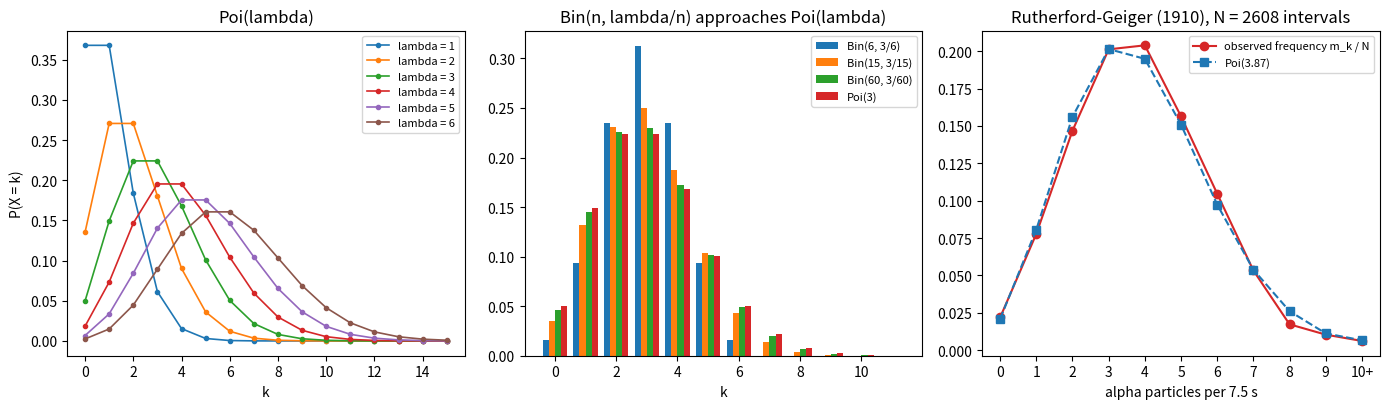

Python code for this plot:
"""Poisson PMFs, the Poisson approximation of Bin(n, lambda/n), and Rutherford-Geiger alpha-particle counts."""

import numpy as np
import matplotlib.pyplot as plt
from scipy import stats

fig, axes = plt.subplots(1, 3, figsize=(14, 4.2))

ax = axes[0]
k = np.arange(0, 16)
for i, lam in enumerate([1, 2, 3, 4, 5, 6]):
    ax.plot(k, stats.poisson.pmf(k, lam), "o-", ms=3, lw=1.2, color=f"C{i}", label=f"lambda = {lam}")
ax.set_title("Poi(lambda)")
ax.set_xlabel("k")
ax.set_ylabel("P(X = k)")
ax.legend(fontsize=8)

ax = axes[1]
lam = 3
k = np.arange(0, 12)
w = 0.2
for j, n in enumerate([6, 15, 60]):
    ax.bar(k + (j - 1.5) * w, stats.binom.pmf(k, n, lam / n), width=w, color=f"C{j}", label=f"Bin({n}, {lam}/{n})")
ax.bar(k + 1.5 * w, stats.poisson.pmf(k, lam), width=w, color="C3", label="Poi(3)")
ax.set_title("Bin(n, lambda/n) approaches Poi(lambda)")
ax.set_xlabel("k")
ax.legend(fontsize=8)

ax = axes[2]
counts = np.array([57, 203, 383, 525, 532, 408, 273, 139, 45, 27, 16])
N = counts.sum()
lam = 10094 / N
k = np.arange(0, 11)
pois = stats.poisson.pmf(k, lam)
pois[-1] = stats.poisson.sf(9, lam)
ax.plot(k, counts / N, "o-", color="C3", label="observed frequency m_k / N")
ax.plot(k, pois, "s--", color="C0", label=f"Poi({lam:.2f})")
ax.set_xticks(k)
ax.set_xticklabels([str(i) for i in range(10)] + ["10+"])
ax.set_title("Rutherford-Geiger (1910), N = 2608 intervals")
ax.set_xlabel("alpha particles per 7.5 s")
ax.legend(fontsize=8)
fig.tight_layout()
